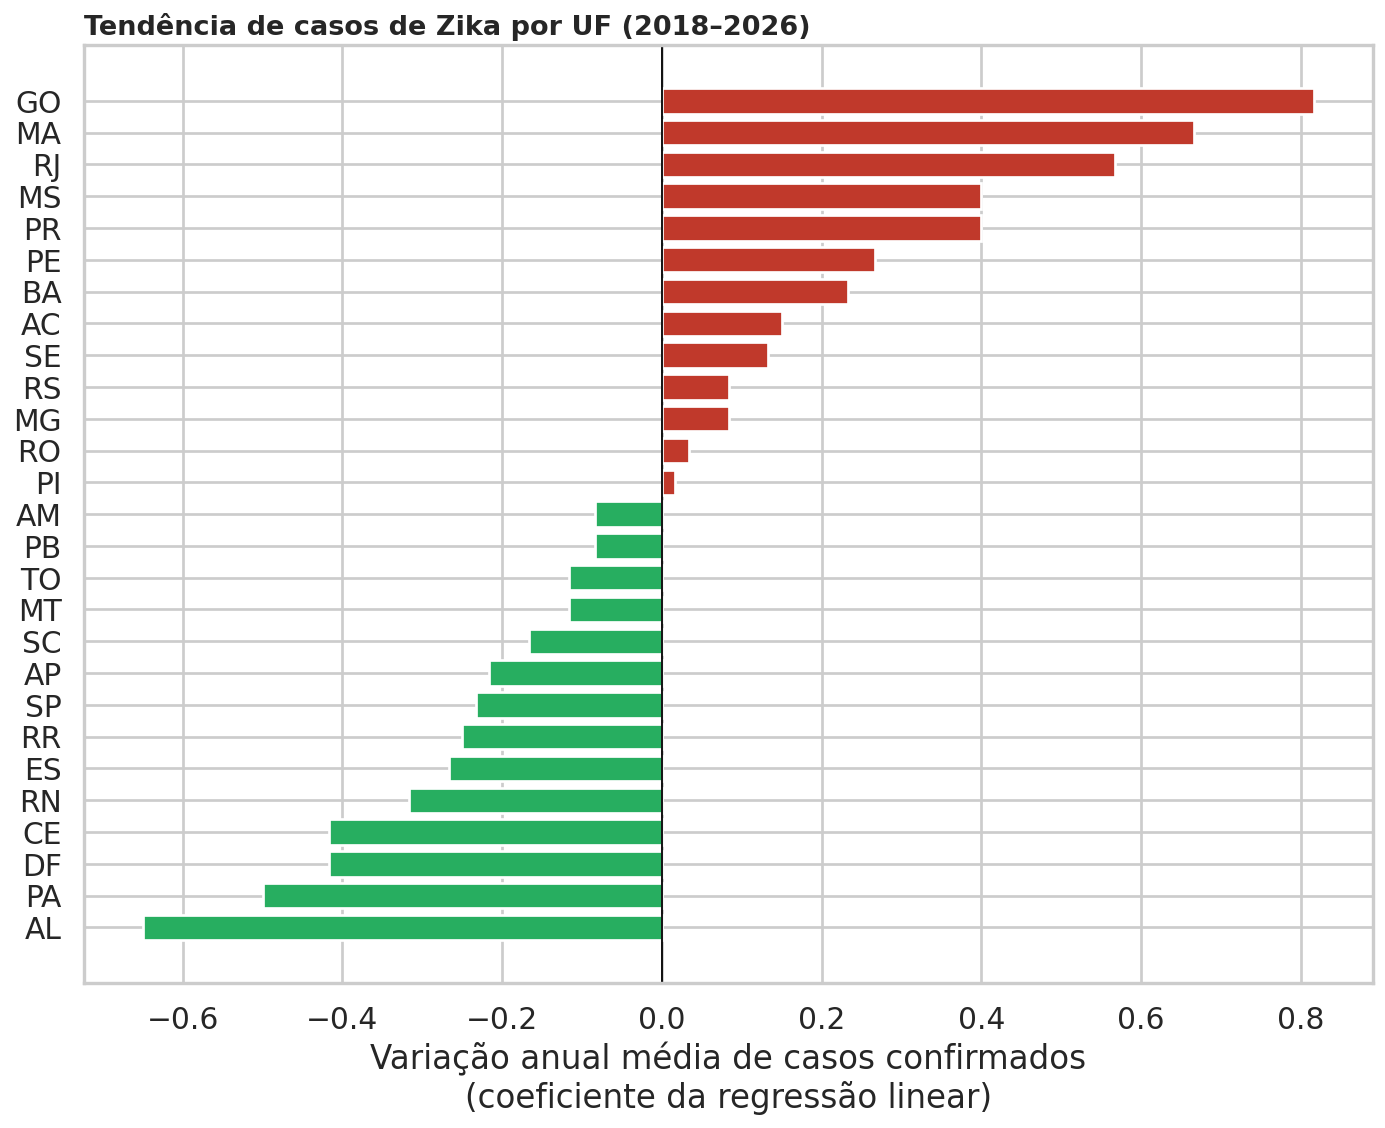

Values plotted in this chart, from the file beside it:
uf, slope_anual, intercept, casos_2018, casos_2026
AL, -0.65, 1324, 8, 6
PA, -0.5, 1021, 10, 7
DF, -0.4167, 851.1, 14, 7
CE, -0.4167, 853.3, 8, 9
RN, -0.3167, 650.7, 14, 11
ES, -0.2667, 549, 10, 10
RR, -0.25, 513.7, 10, 9
SP, -0.2333, 480.7, 13, 8
AP, -0.2167, 447.1, 7, 7
SC, -0.1667, 348.3, 15, 12
MT, -0.1167, 246, 15, 8
TO, -0.1167, 245.6, 9, 10
PB, -0.08333, 176.7, 7, 5
AM, -0.08333, 177.1, 7, 8
PI, 0.01667, -23.59, 9, 9
RO, 0.03333, -58.07, 9, 6
MG, 0.08333, -160.6, 9, 6
RS, 0.08333, -159.2, 8, 9
SE, 0.1333, -258.6, 11, 13
AC, 0.15, -294.1, 10, 11
BA, 0.2333, -462.2, 7, 10
PE, 0.2667, -529.6, 14, 11
PR, 0.4, -798.6, 10, 13
MS, 0.4, -801.4, 7, 9
RJ, 0.5667, -1138, 5, 9
MA, 0.6667, -1340, 6, 10
GO, 0.8167, -1644, 4, 10
